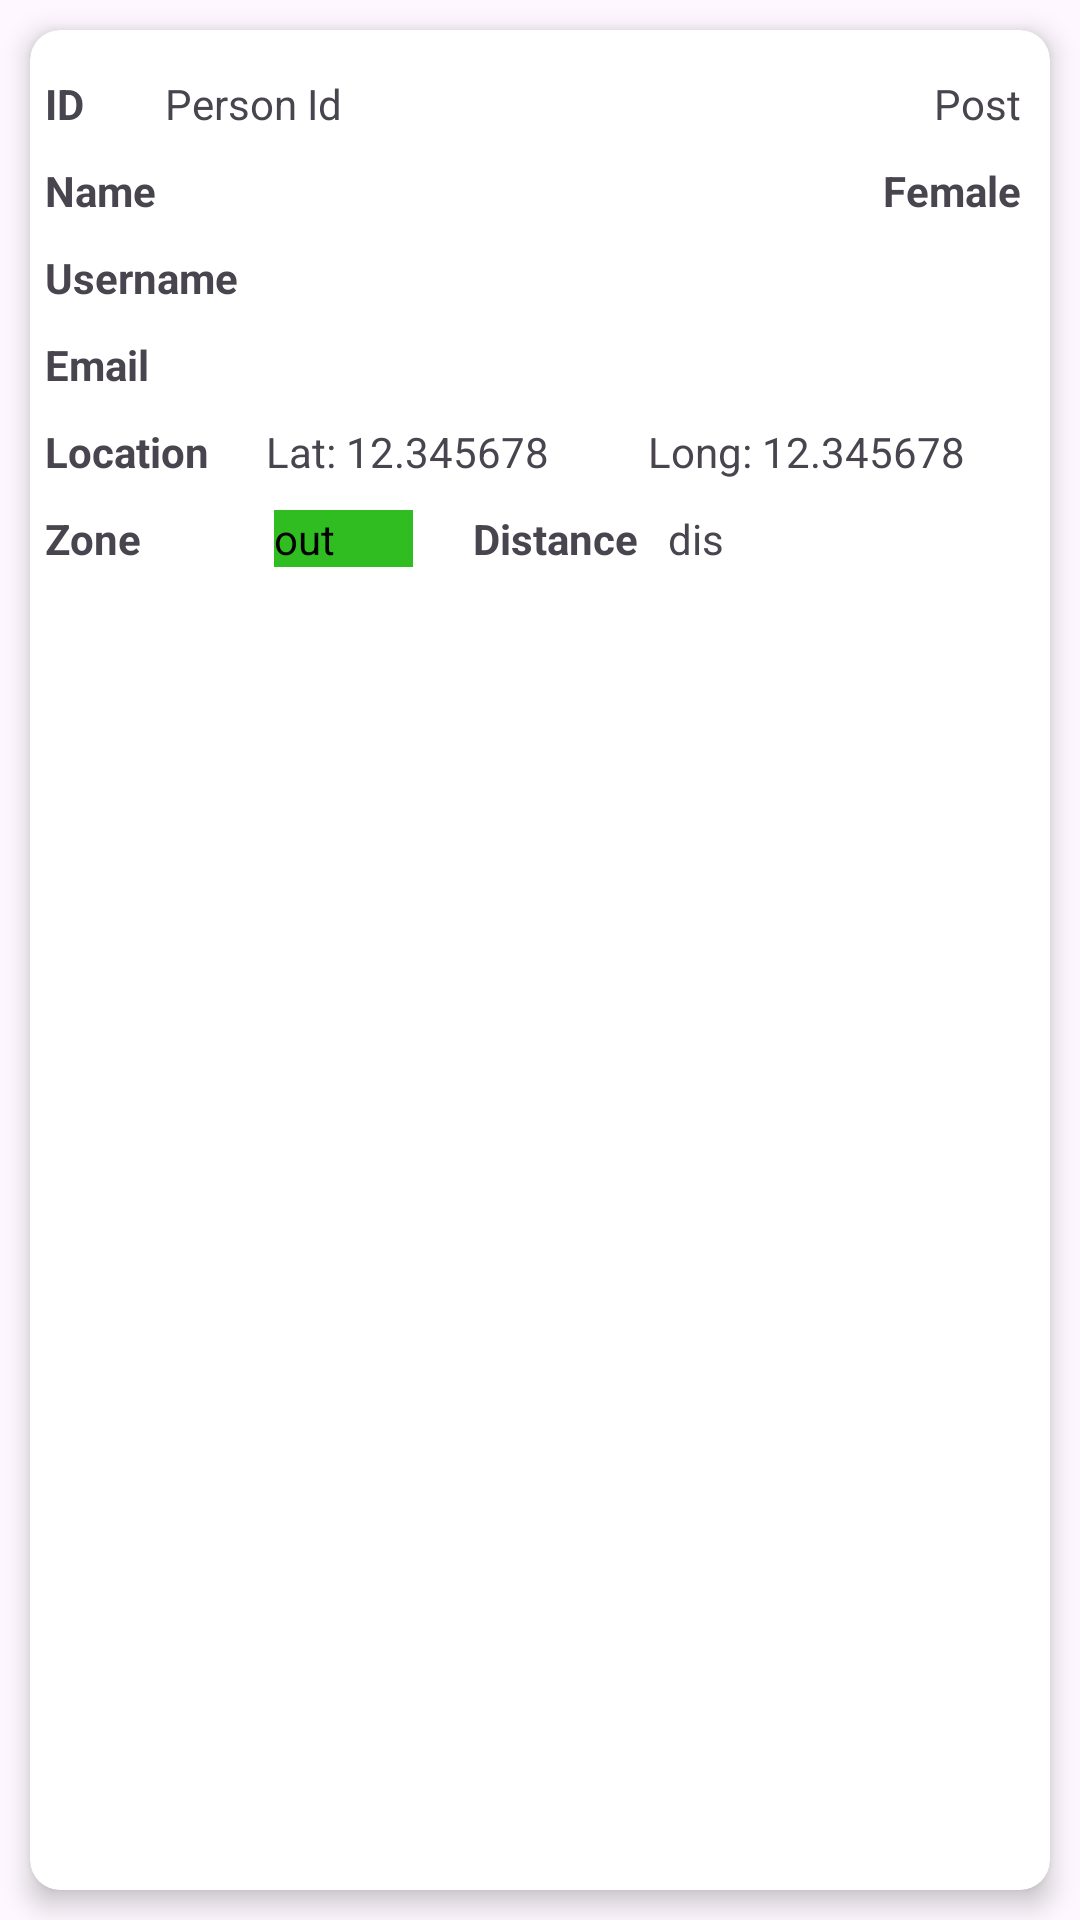

Produce the Android XML layout that renders to this screen, including the resource entries it uses.
<!-- AndroidManifest.xml: application theme Theme.GCLO -->
<!-- res/layout/person_detail_layout.xml -->
<?xml version="1.0" encoding="utf-8"?>
<LinearLayout xmlns:android="http://schemas.android.com/apk/res/android"
    xmlns:app="http://schemas.android.com/apk/res-auto"
    android:layout_width="match_parent"
    android:layout_height="wrap_content"
    android:orientation="vertical">


    <LinearLayout
        android:layout_width="match_parent"
        android:layout_height="match_parent"
        android:orientation="vertical">

        <androidx.cardview.widget.CardView
            android:layout_width="match_parent"
            android:layout_height="match_parent"
            android:layout_margin="@dimen/dim_10"
            app:cardCornerRadius="10dp"
            app:cardElevation="@dimen/dim_5"
            app:strokeColor="@android:color/transparent">


            <LinearLayout
                android:layout_width="match_parent"
                android:layout_height="wrap_content"
                android:layout_marginTop="@dimen/dim_10"
                android:background="@color/white"
                android:orientation="vertical">

                <LinearLayout
                    android:layout_width="match_parent"
                    android:layout_height="wrap_content"
                    android:orientation="horizontal"
                    >


                    <TextView
                        android:layout_width="@dimen/dim_30"
                        android:layout_height="wrap_content"
                        android:layout_marginStart="@dimen/dim_5"
                        android:layout_marginTop="@dimen/dim_5"
                        android:layout_marginEnd="@dimen/dim_5"
                        android:text="ID"
                        android:textIsSelectable="true"
                        android:textStyle="bold" />

                    <TextView
                        android:id="@+id/tvPDPersonId"
                        android:layout_width="wrap_content"
                        android:layout_height="wrap_content"
                        android:layout_marginStart="@dimen/dim_5"
                        android:layout_marginTop="@dimen/dim_5"
                        android:layout_marginEnd="@dimen/dim_5"
                        android:text="@string/person_id"
                        android:textIsSelectable="true" />


                    <TextView
                        android:id="@+id/tvPDPost"
                        android:layout_width="0dp"
                        android:layout_height="wrap_content"
                        android:layout_marginStart="@dimen/dim_5"
                        android:layout_marginTop="@dimen/dim_5"
                        android:layout_marginEnd="@dimen/dim_10"
                        android:layout_weight="1"
                        android:gravity="end"
                        android:text="@string/post" />
                </LinearLayout>

                <LinearLayout
                    android:layout_width="match_parent"
                    android:layout_height="wrap_content"
                    android:orientation="horizontal">


                    <TextView
                        android:id="@+id/tvPDPersonName"
                        android:layout_width="wrap_content"
                        android:layout_height="wrap_content"
                        android:layout_marginStart="@dimen/dim_5"
                        android:layout_marginTop="@dimen/dim_10"
                        android:text="@string/name"
                        android:textIsSelectable="true"
                        android:textStyle="bold" />

                    <TextView
                        android:id="@+id/tvPDPersonGender"
                        android:layout_width="0dp"
                        android:layout_height="wrap_content"
                        android:layout_marginStart="@dimen/dim_5"
                        android:layout_marginTop="@dimen/dim_10"
                        android:layout_marginEnd="@dimen/dim_10"
                        android:layout_weight="1"
                        android:gravity="end"
                        android:text="@string/female"
                        android:textAlignment="textEnd"
                        android:textIsSelectable="true"
                        android:textStyle="bold" />


                </LinearLayout>

                <TextView
                    android:id="@+id/tvPDPersonUsername"
                    android:layout_width="wrap_content"
                    android:layout_height="wrap_content"
                    android:layout_marginStart="@dimen/dim_5"
                    android:layout_marginTop="@dimen/dim_10"
                    android:text="Username"
                    android:textIsSelectable="true"
                    android:textStyle="bold" />


                <TextView
                    android:id="@+id/tvPDPersonEmail"
                    android:layout_width="wrap_content"
                    android:layout_height="wrap_content"
                    android:layout_marginStart="@dimen/dim_5"
                    android:layout_marginTop="@dimen/dim_10"
                    android:text="@string/email"
                    android:textIsSelectable="true"
                    android:textStyle="bold" />


                <LinearLayout
                    android:layout_width="match_parent"
                    android:layout_height="wrap_content"
                    android:orientation="horizontal">

                    <TextView
                        android:layout_width="wrap_content"
                        android:layout_height="wrap_content"
                        android:layout_marginStart="@dimen/dim_5"
                        android:layout_marginTop="@dimen/dim_10"
                        android:layout_weight="1"
                        android:text="Location"
                        android:textAlignment="textStart"
                        android:textIsSelectable="true"
                        android:textStyle="bold" />

                    <TextView
                        android:id="@+id/tvPDPersonLat"
                        android:layout_width="wrap_content"
                        android:layout_height="wrap_content"
                        android:layout_marginStart="@dimen/dim_5"
                        android:layout_marginTop="@dimen/dim_10"
                        android:layout_weight="2"
                        android:text="Lat: 12.345678"
                        android:textIsSelectable="true" />


                    <TextView
                        android:id="@+id/tvPDPersonLong"
                        android:layout_width="wrap_content"
                        android:layout_height="wrap_content"
                        android:layout_marginStart="@dimen/dim_5"
                        android:layout_marginTop="@dimen/dim_10"
                        android:layout_weight="2"
                        android:text="Long: 12.345678"
                        android:textIsSelectable="true" />

                </LinearLayout>

                <LinearLayout
                    android:layout_width="match_parent"
                    android:layout_height="wrap_content"
                    android:orientation="horizontal"
                    android:weightSum="5">

                    <TextView
                        android:layout_width="wrap_content"
                        android:layout_height="wrap_content"
                        android:layout_marginStart="@dimen/dim_5"
                        android:layout_marginTop="@dimen/dim_10"
                        android:layout_weight="1.2"
                        android:text="Zone"
                        android:textAlignment="textStart"
                        android:textIsSelectable="true"
                        android:textStyle="bold" />

                    <TextView
                        android:id="@+id/tvPDPersonZone"
                        android:layout_width="30dp"
                        android:layout_height="wrap_content"
                        android:layout_marginStart="@dimen/dim_5"
                        android:layout_marginTop="@dimen/dim_10"
                        android:layout_weight="0.5"
                        android:background="@color/green"
                        android:text="out"
                        android:textColor="@color/black"
                        android:textIsSelectable="true" />

                    
                    
                    
                    
                    
                    
                    
                    
                    

                    <TextView
                        android:layout_width="wrap_content"
                        android:layout_height="wrap_content"
                        android:layout_marginStart="@dimen/dim_20"
                        android:layout_marginTop="@dimen/dim_10"
                        android:layout_marginBottom="@dimen/dim_7"
                        android:text="Distance"
                        android:textIsSelectable="true"
                        android:textStyle="bold" />

                    <TextView
                        android:id="@+id/tvPDPersonDistance"
                        android:layout_width="wrap_content"
                        android:layout_height="wrap_content"
                        android:layout_marginStart="@dimen/dim_10"
                        android:layout_marginTop="@dimen/dim_10"
                        android:layout_weight="2"
                        android:text="dis"
                        android:textIsSelectable="true" />

                </LinearLayout>

                
                
                
                
                
                
                
                
                
                
                


            </LinearLayout>
        </androidx.cardview.widget.CardView>
    </LinearLayout>
</LinearLayout>
<!-- resources referenced by this layout -->
<resources>
  <color name="black">#ff000000</color>
  <color name="green">#30BD21</color>
  <color name="white">#ffffffff</color>
  <dimen name="dim_10">10dp</dimen>
  <dimen name="dim_15">15dp</dimen>
  <dimen name="dim_20">20dp</dimen>
  <dimen name="dim_30">30dp</dimen>
  <dimen name="dim_375">375dp</dimen>
  <dimen name="dim_5">5dp</dimen>
  <dimen name="dim_7">7dp</dimen>
  <string name="email">Email</string>
  <string name="female">Female</string>
  <string name="name">Name</string>
  <string name="person_id">Person Id</string>
  <string name="post">Post</string>
  <style name="Theme.GCLO" parent="Base.Theme.GCLO" />
  <style name="Base.Theme.GCLO" parent="Theme.Material3.DayNight.NoActionBar">
          
          
      </style>
</resources>
